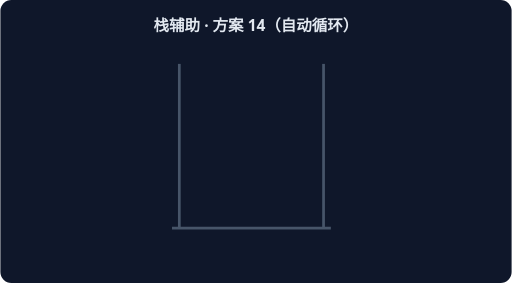
t = 0.00 s
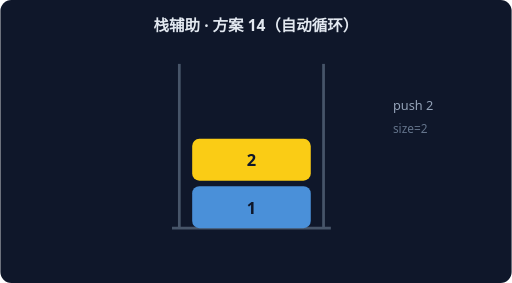
t = 1.67 s
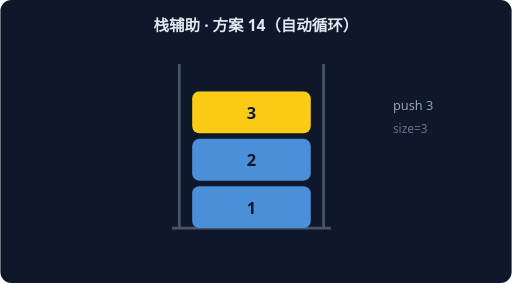
t = 3.33 s
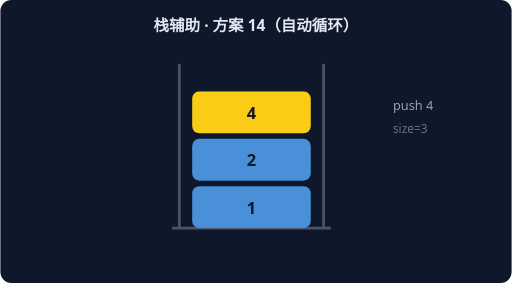
t = 5.00 s
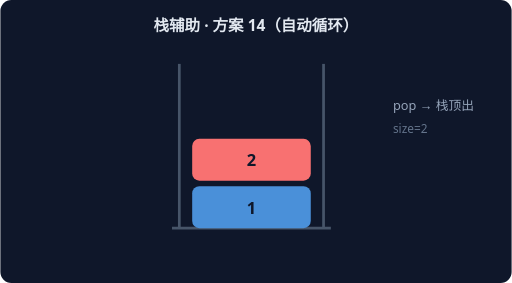
t = 6.67 s
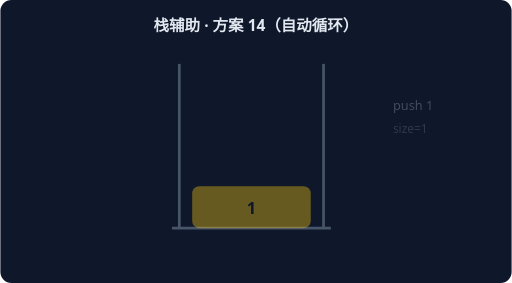
t = 8.33 s

The animated SVG that drew these frames (rendered in a browser with its animation timeline set to each time). Animation: 6 CSS @keyframes rules; frames cover the first 8.33 s, repeats indefinitely.

<svg xmlns="http://www.w3.org/2000/svg" width="560" height="310" viewBox="0 0 560 310" font-family="system-ui,sans-serif">
<rect width="560" height="310" rx="12" fill="#0F172A"/>
<text x="280" y="34" text-anchor="middle" fill="#E2E8F0" font-size="17" font-weight="600">栈辅助 · 方案 14（自动循环）</text>
<path d="M 196 250 L 196 70" stroke="#475569" stroke-width="3"/>
<path d="M 354 250 L 354 70" stroke="#475569" stroke-width="3"/>
<path d="M 188 250 L 362 250" stroke="#475569" stroke-width="3"/>
<g style="animation:sk0 7.199999999999999s linear infinite both">
<rect x="210" y="204" width="130" height="46" rx="8" fill="#FACC15"/>
<text x="275" y="234" text-anchor="middle" fill="#0F172A" font-size="18" font-weight="700">1</text>
<text x="430" y="120" fill="#94A3B8" font-size="14">push 1</text>
<text x="430" y="146" fill="#64748B" font-size="13">size=1</text>
</g>
<g style="animation:sk1 7.199999999999999s linear infinite both">
<rect x="210" y="204" width="130" height="46" rx="8" fill="#4A90D9"/>
<text x="275" y="234" text-anchor="middle" fill="#0F172A" font-size="18" font-weight="700">1</text>
<rect x="210" y="152" width="130" height="46" rx="8" fill="#FACC15"/>
<text x="275" y="182" text-anchor="middle" fill="#0F172A" font-size="18" font-weight="700">2</text>
<text x="430" y="120" fill="#94A3B8" font-size="14">push 2</text>
<text x="430" y="146" fill="#64748B" font-size="13">size=2</text>
</g>
<g style="animation:sk2 7.199999999999999s linear infinite both">
<rect x="210" y="204" width="130" height="46" rx="8" fill="#4A90D9"/>
<text x="275" y="234" text-anchor="middle" fill="#0F172A" font-size="18" font-weight="700">1</text>
<rect x="210" y="152" width="130" height="46" rx="8" fill="#4A90D9"/>
<text x="275" y="182" text-anchor="middle" fill="#0F172A" font-size="18" font-weight="700">2</text>
<rect x="210" y="100" width="130" height="46" rx="8" fill="#FACC15"/>
<text x="275" y="130" text-anchor="middle" fill="#0F172A" font-size="18" font-weight="700">3</text>
<text x="430" y="120" fill="#94A3B8" font-size="14">push 3</text>
<text x="430" y="146" fill="#64748B" font-size="13">size=3</text>
</g>
<g style="animation:sk3 7.199999999999999s linear infinite both">
<rect x="210" y="204" width="130" height="46" rx="8" fill="#4A90D9"/>
<text x="275" y="234" text-anchor="middle" fill="#0F172A" font-size="18" font-weight="700">1</text>
<rect x="210" y="152" width="130" height="46" rx="8" fill="#F87171"/>
<text x="275" y="182" text-anchor="middle" fill="#0F172A" font-size="18" font-weight="700">2</text>
<text x="430" y="120" fill="#94A3B8" font-size="14">pop → 栈顶出</text>
<text x="430" y="146" fill="#64748B" font-size="13">size=2</text>
</g>
<g style="animation:sk4 7.199999999999999s linear infinite both">
<rect x="210" y="204" width="130" height="46" rx="8" fill="#4A90D9"/>
<text x="275" y="234" text-anchor="middle" fill="#0F172A" font-size="18" font-weight="700">1</text>
<rect x="210" y="152" width="130" height="46" rx="8" fill="#4A90D9"/>
<text x="275" y="182" text-anchor="middle" fill="#0F172A" font-size="18" font-weight="700">2</text>
<rect x="210" y="100" width="130" height="46" rx="8" fill="#FACC15"/>
<text x="275" y="130" text-anchor="middle" fill="#0F172A" font-size="18" font-weight="700">4</text>
<text x="430" y="120" fill="#94A3B8" font-size="14">push 4</text>
<text x="430" y="146" fill="#64748B" font-size="13">size=3</text>
</g>
<g style="animation:sk5 7.199999999999999s linear infinite both">
<rect x="210" y="204" width="130" height="46" rx="8" fill="#4A90D9"/>
<text x="275" y="234" text-anchor="middle" fill="#0F172A" font-size="18" font-weight="700">1</text>
<rect x="210" y="152" width="130" height="46" rx="8" fill="#F87171"/>
<text x="275" y="182" text-anchor="middle" fill="#0F172A" font-size="18" font-weight="700">2</text>
<text x="430" y="120" fill="#94A3B8" font-size="14">pop → 栈顶出</text>
<text x="430" y="146" fill="#64748B" font-size="13">size=2</text>
</g>
<style>
.sk0{opacity:0} @keyframes sk0{0%{opacity:0}0.00%{opacity:0}2.50%{opacity:1}14.17%{opacity:1}16.67%{opacity:0}100%{opacity:0}}
.sk1{opacity:0} @keyframes sk1{0%{opacity:0}16.67%{opacity:0}19.17%{opacity:1}30.83%{opacity:1}33.33%{opacity:0}100%{opacity:0}}
.sk2{opacity:0} @keyframes sk2{0%{opacity:0}33.33%{opacity:0}35.83%{opacity:1}47.50%{opacity:1}50.00%{opacity:0}100%{opacity:0}}
.sk3{opacity:0} @keyframes sk3{0%{opacity:0}50.00%{opacity:0}52.50%{opacity:1}64.17%{opacity:1}66.67%{opacity:0}100%{opacity:0}}
.sk4{opacity:0} @keyframes sk4{0%{opacity:0}66.67%{opacity:0}69.17%{opacity:1}80.83%{opacity:1}83.33%{opacity:0}100%{opacity:0}}
.sk5{opacity:0} @keyframes sk5{0%{opacity:0}83.33%{opacity:0}85.83%{opacity:1}97.50%{opacity:1}100.00%{opacity:0}100%{opacity:0}}
</style></svg>
